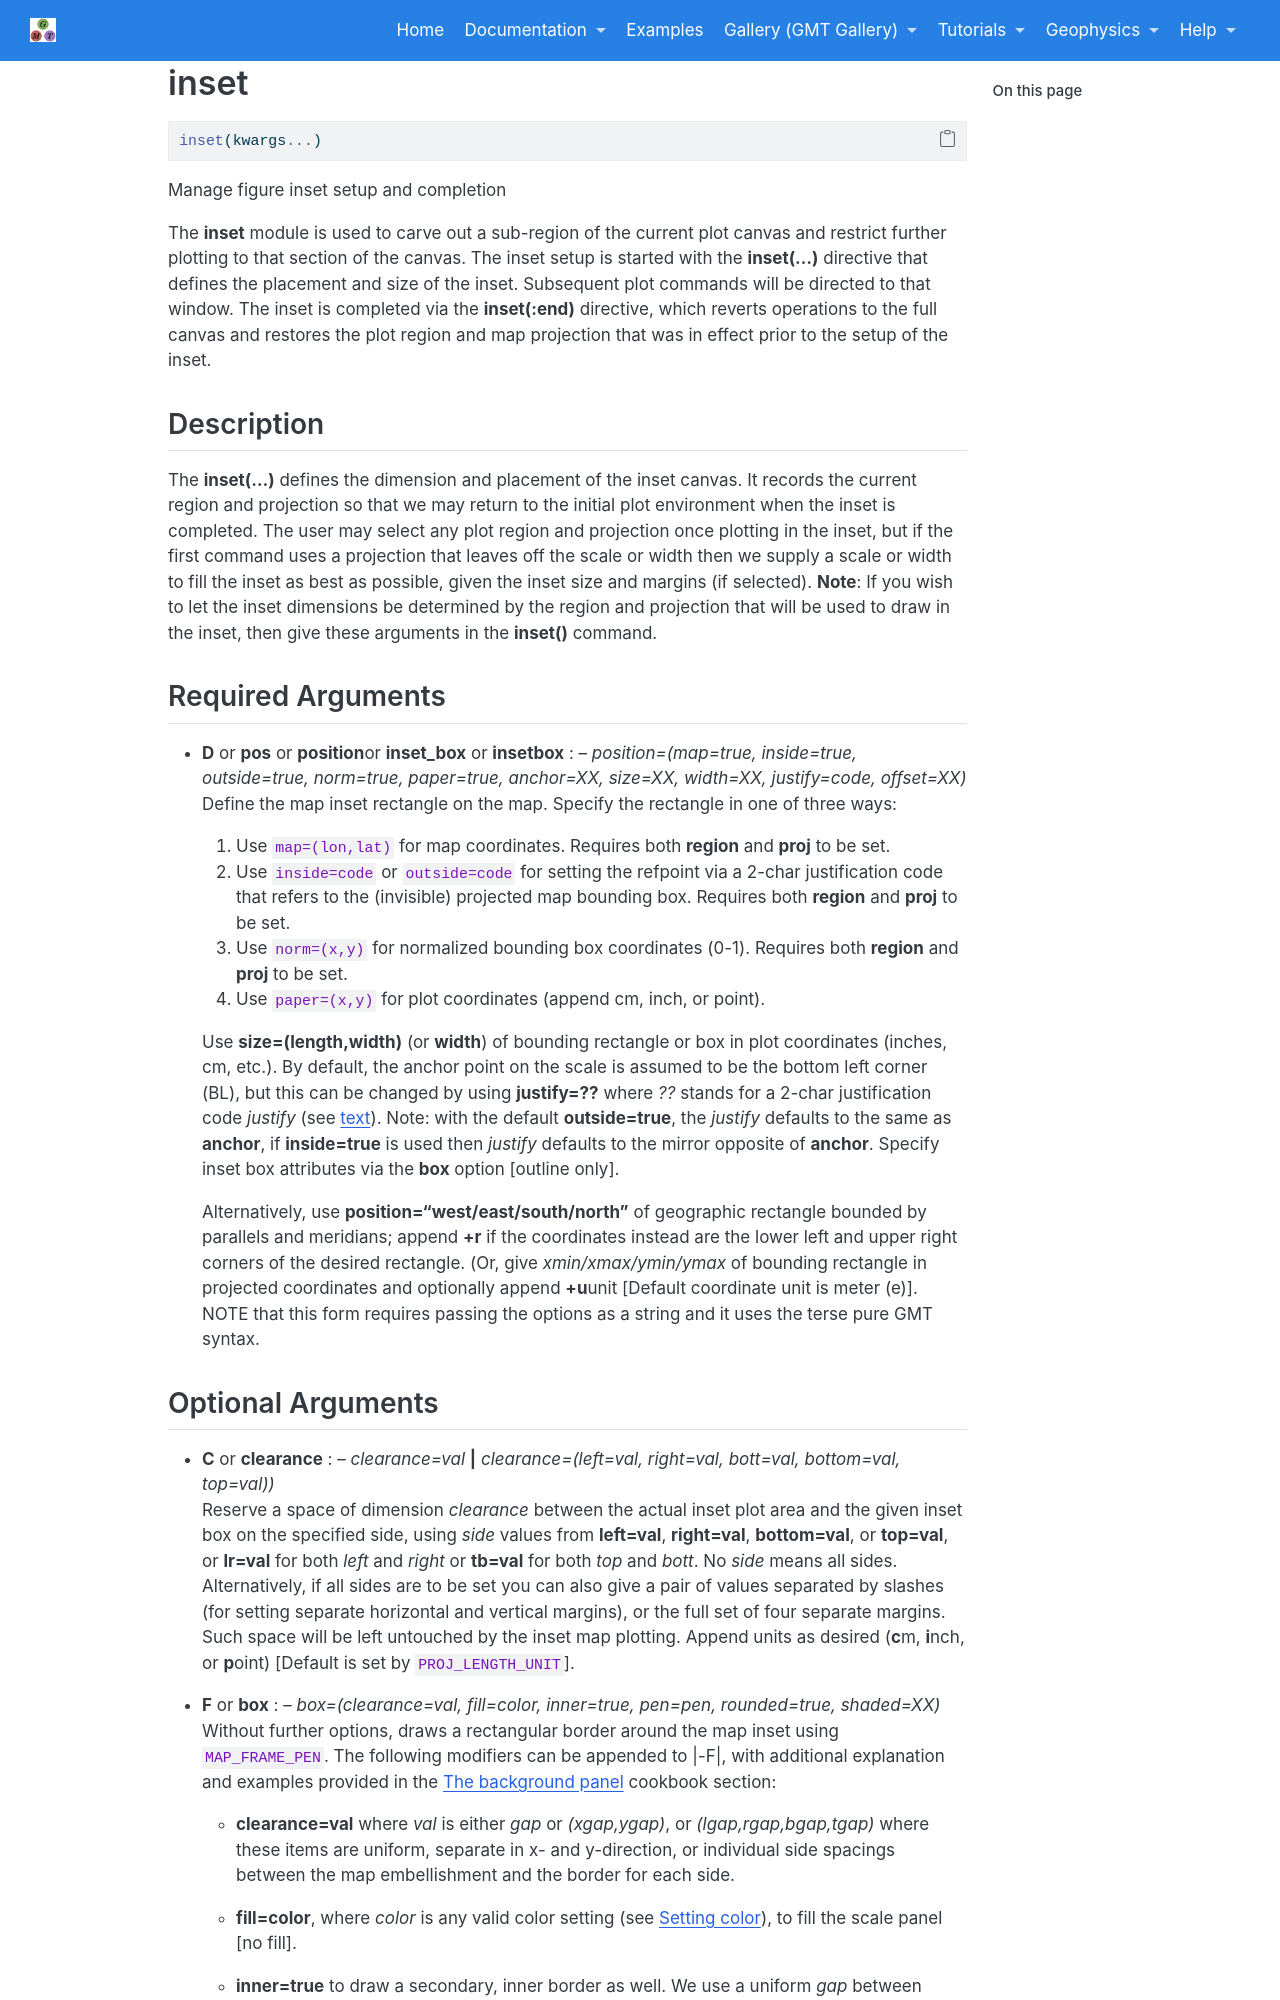

repository: joa-quim/GMTjl_doc · page: documentation/modules/inset.html · generator: jekyll

# inset

```julia
inset(kwargs...)
```

Manage figure inset setup and completion

The **inset** module is used to carve out a sub-region of the current plot canvas and
restrict further plotting to that section of the canvas. The inset setup is started with the **inset(...)**
directive that defines the placement and size of the inset. Subsequent plot commands will be directed
to that window. The inset is completed via the **inset(:end)** directive, which reverts operations to the full
canvas and restores the plot region and map projection that was in effect prior to the setup of the inset.


Description
-----------

The **inset(...)** defines the dimension and placement of the inset canvas. It records the current region and
projection so that we may return to the initial plot environment when  the inset is completed. The user may
select any plot region and projection once plotting in the inset, but if the first command uses a projection
that leaves off the scale or width then we supply a scale or width to fill the inset as best as possible, given
the inset size and margins (if selected). **Note**: If you wish to let the inset dimensions be determined by the
region and projection that will be used to draw in the inset, then give these arguments in the **inset()** command.
